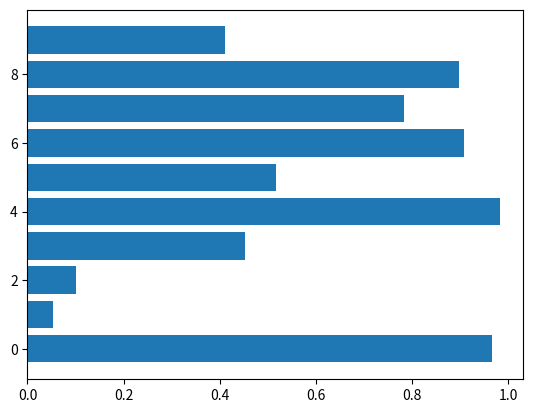

This chart was generated by the following Python code: (Note: this script raises an exception after producing the figure.)
import matplotlib.pyplot as plt
import numpy as np

data=np.random.random(10) #10개의 랜덤 값을 가진 1차원 ndarray 생성
plt.barh(np.arange(10), data) #막대 그래프로 출력
plt.show()

plt.barh(np.arange(10), data, width=0.1) #얇은 막대 그래프로 출력
plt.show()
plt.barh(np.arange(10), data, align="edge") #모서리 정렬 막대 그래프로 출력
plt.show()

import matplotlib.pyplot as plt
import numpy as np

data=np.random.random(30).reshape(3,10) #30개의 랜덤 값을 가진 1차원 ndarray 생성하고 3,10 형태로 변환
plt.barh(np.arange(10), data[0], color="r") #빨간색 막대 그래프로 출력
plt.barh(np.arange(10), data[1], color="g") #초록색 막대 그래프로 출력
plt.barh(np.arange(10), data[2], color="b") #파란색 막대 그래프로 출력
plt.show()

data=np.random.random(15).reshape(3,5)
plt.barh(np.arange(0,25,5), data[0], color="r") #빨간색 막대 그래프로 출력
plt.barh(np.arange(0,25,5)+1, data[1], color="g") #초록색 막대 그래프를 1칸 띄워 출력
plt.barh(np.arange(0,25,5)+2, data[2], color="b") #파란색 막대 그래프를 2칸 띄워 출력
plt.show()

import matplotlib.pyplot as plt
import numpy as np

data=np.random.random(20).reshape(2,10) #20개의 랜덤 값을 가진 1차원 ndarray 생성하고 2,10 형태로 변환
plt.barh(np.arange(10), data[0], color="r") #빨간색 막대 그래프로 출력
plt.barh(np.arange(10), -data[1], color="b") #파란색 막대 그래프로 출력
plt.show()
